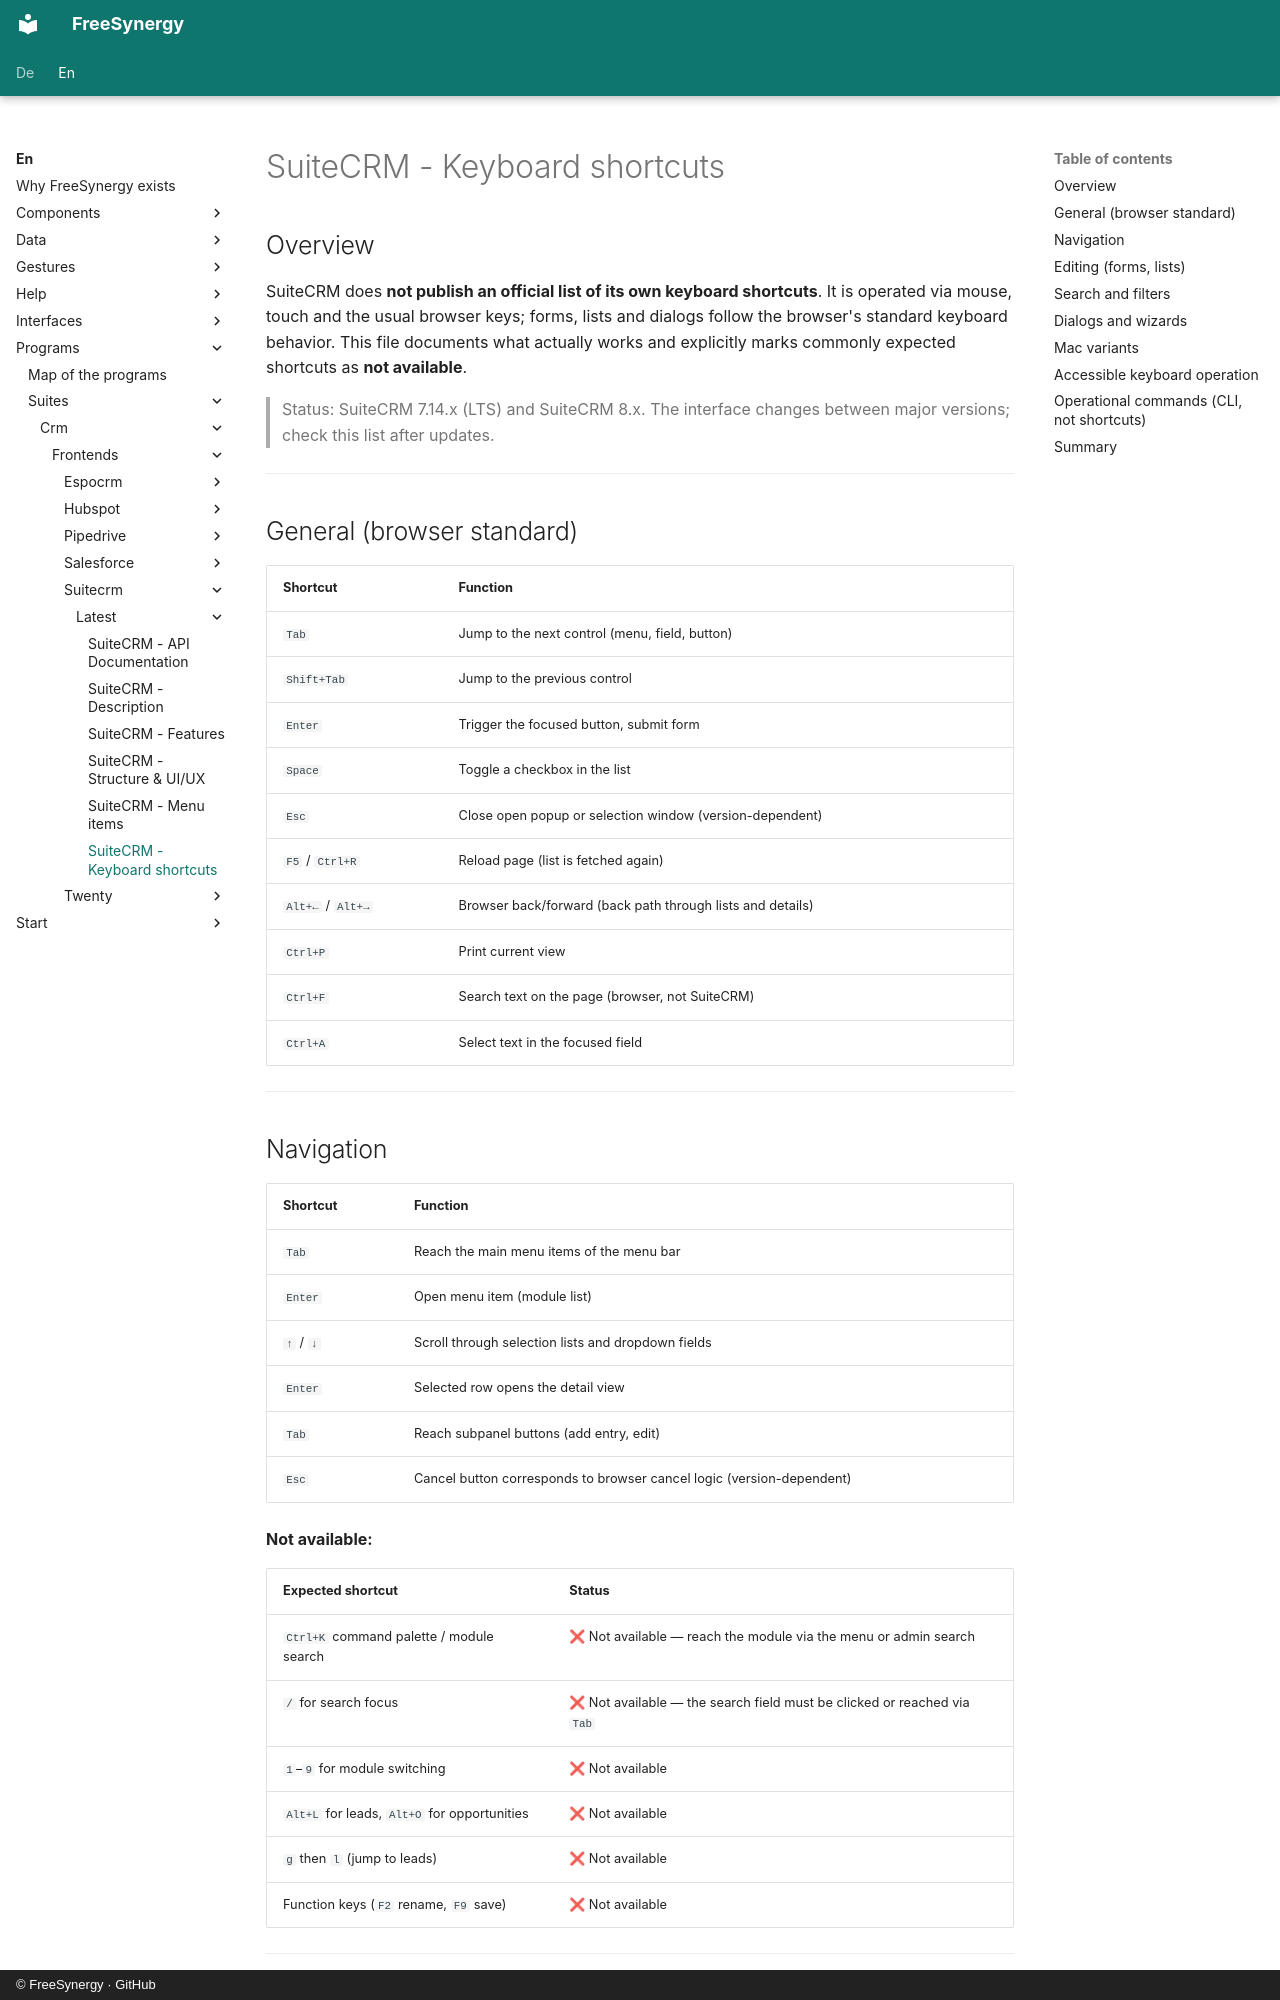

repository: FreeSynergy/fs-documentation · page: en/programs/suites/crm/frontends/suitecrm/latest/shortcuts/index.html · generator: mkdocs · copyright: © FreeSynergy · GitHub

# SuiteCRM - Keyboard shortcuts

## Overview

SuiteCRM does **not publish an official list of its own keyboard shortcuts**. It is operated via mouse, touch and the usual browser keys; forms, lists and dialogs follow the browser's standard keyboard behavior. This file documents what actually works and explicitly marks commonly expected shortcuts as **not available**.

> Status: SuiteCRM 7.14.x (LTS) and SuiteCRM 8.x. The interface changes between major versions; check this list after updates.

---

## General (browser standard)

| Shortcut | Function |
|----------|----------|
| `Tab` | Jump to the next control (menu, field, button) |
| `Shift+Tab` | Jump to the previous control |
| `Enter` | Trigger the focused button, submit form |
| `Space` | Toggle a checkbox in the list |
| `Esc` | Close open popup or selection window (version-dependent) |
| `F5` / `Ctrl+R` | Reload page (list is fetched again) |
| `Alt+←` / `Alt+→` | Browser back/forward (back path through lists and details) |
| `Ctrl+P` | Print current view |
| `Ctrl+F` | Search text on the page (browser, not SuiteCRM) |
| `Ctrl+A` | Select text in the focused field |

---

## Navigation

| Shortcut | Function |
|----------|----------|
| `Tab` | Reach the main menu items of the menu bar |
| `Enter` | Open menu item (module list) |
| `↑` / `↓` | Scroll through selection lists and dropdown fields |
| `Enter` | Selected row opens the detail view |
| `Tab` | Reach subpanel buttons (add entry, edit) |
| `Esc` | Cancel button corresponds to browser cancel logic (version-dependent) |

**Not available:**

| Expected shortcut | Status |
|---------------------|--------|
| `Ctrl+K` command palette / module search | ❌ Not available — reach the module via the menu or admin search |
| `/` for search focus | ❌ Not available — the search field must be clicked or reached via `Tab` |
| `1`–`9` for module switching | ❌ Not available |
| `Alt+L` for leads, `Alt+O` for opportunities | ❌ Not available |
| `g` then `l` (jump to leads) | ❌ Not available |
| Function keys (`F2` rename, `F9` save) | ❌ Not available |

---
